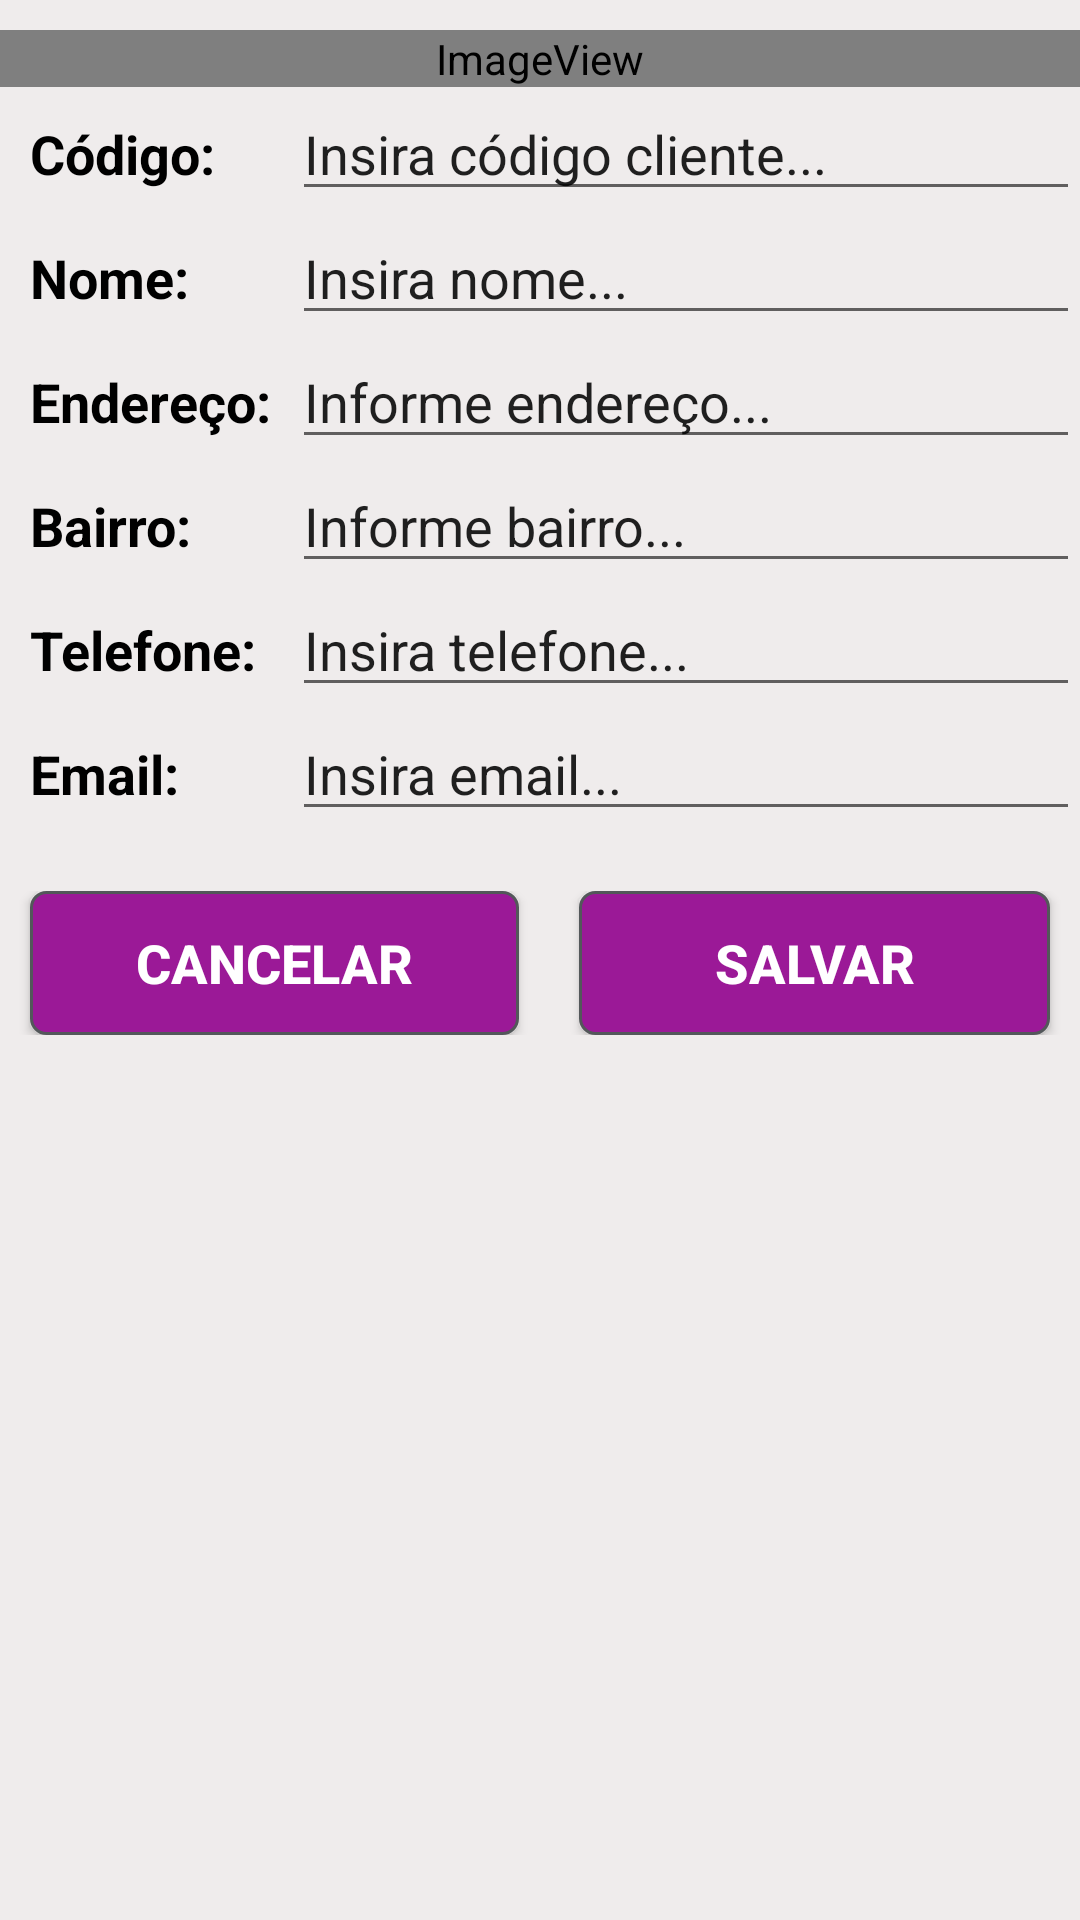

Reconstruct the res/layout file that produces this screen, plus the resources it refers to.
<!-- AndroidManifest.xml: application theme AppTheme -->
<!-- res/layout/activity_editar_clientes.xml -->
<?xml version="1.0" encoding="utf-8"?>
<LinearLayout xmlns:android="http://schemas.android.com/apk/res/android"
              xmlns:app="http://schemas.android.com/apk/res-auto"
              xmlns:tools="http://schemas.android.com/tools"
              android:layout_width="match_parent"
              android:layout_height="match_parent"
              android:background="#EFECEC"
              android:orientation="vertical"
              tools:context=".ui.AdicionarClienteActivity">


    <LinearLayout
            android:layout_width="match_parent"
            android:layout_height="wrap_content"
            android:layout_marginTop="10dp"
            android:background="#EFECEC"
            android:orientation="horizontal">

        <ImageView
                android:id="@+id/imageView3"
                android:layout_width="wrap_content"
                android:layout_height="wrap_content"
                android:layout_weight="1"
                app:srcCompat="@android:drawable/sym_def_app_icon" />
    </LinearLayout>

    <LinearLayout
            android:layout_width="match_parent"
            android:layout_height="wrap_content"
            android:background="#EFECEC"
            android:orientation="horizontal">

        <TextView
                android:id="@+id/textView18"
                android:layout_width="35dp"
                android:layout_height="wrap_content"
                android:layout_marginLeft="10dp"
                android:layout_weight="1"
                android:text="@string/cod_cliente_page"
                android:textColor="#000"
                android:textSize="18sp"
                android:textStyle="bold" />

        <EditText
                android:id="@+id/editText11"
                android:layout_width="wrap_content"
                android:layout_height="wrap_content"
                android:layout_weight="1"
                android:ems="10"
                android:inputType="number"
                android:text="@string/od_cliente_text" />
    </LinearLayout>

    <LinearLayout
            android:layout_width="match_parent"
            android:layout_height="wrap_content"
            android:background="#EFECEC"
            android:orientation="horizontal">

        <TextView
                android:id="@+id/textView19"
                android:layout_width="35dp"
                android:layout_height="wrap_content"
                android:layout_marginLeft="10dp"
                android:layout_weight="1"
                android:text="@string/nome_cliente_page"
                android:textColor="#000"
                android:textSize="18sp"
                android:textStyle="bold" />

        <EditText
                android:id="@+id/editText12"
                android:layout_width="wrap_content"
                android:layout_height="wrap_content"
                android:layout_weight="1"
                android:ems="10"
                android:inputType="textPersonName"
                android:text="@string/nome_cliente_text" />
    </LinearLayout>

    <LinearLayout
            android:layout_width="match_parent"
            android:layout_height="wrap_content"
            android:background="#EFECEC"
            android:orientation="horizontal">

        <TextView
                android:id="@+id/textView20"
                android:layout_width="35dp"
                android:layout_height="wrap_content"
                android:layout_marginLeft="10dp"
                android:layout_weight="1"
                android:text="@string/endereco_page"
                android:textColor="#000"
                android:textSize="18sp"
                android:textStyle="bold" />

        <EditText
                android:id="@+id/editText13"
                android:layout_width="wrap_content"
                android:layout_height="wrap_content"
                android:layout_weight="1"
                android:ems="10"
                android:inputType="textPersonName"
                android:text="@string/endereco_cliente_text" />
    </LinearLayout>

    <LinearLayout
            android:layout_width="match_parent"
            android:layout_height="wrap_content"
            android:background="#EFECEC"
            android:orientation="horizontal">

        <TextView
                android:id="@+id/textView21"
                android:layout_width="35dp"
                android:layout_height="wrap_content"
                android:layout_marginLeft="10dp"
                android:layout_weight="1"
                android:text="@string/bairro_page"
                android:textColor="#000"
                android:textSize="18sp"
                android:textStyle="bold" />

        <EditText
                android:id="@+id/editText14"
                android:layout_width="wrap_content"
                android:layout_height="wrap_content"
                android:layout_weight="1"
                android:ems="10"
                android:inputType="textPersonName"
                android:text="@string/bairro_cliente_text" />
    </LinearLayout>

    <LinearLayout
            android:layout_width="match_parent"
            android:layout_height="wrap_content"
            android:background="#EFECEC"
            android:orientation="horizontal">

        <TextView
                android:id="@+id/textView22"
                android:layout_width="35dp"
                android:layout_height="wrap_content"
                android:layout_marginLeft="10dp"
                android:layout_weight="1"
                android:text="@string/telefone_page"
                android:textColor="#000"
                android:textSize="18sp"
                android:textStyle="bold" />

        <EditText
                android:id="@+id/editText15"
                android:layout_width="wrap_content"
                android:layout_height="wrap_content"
                android:layout_weight="1"
                android:ems="10"
                android:inputType="phone"
                android:text="@string/telefone_cliente_text" />

    </LinearLayout>

    <LinearLayout
            android:layout_width="match_parent"
            android:layout_height="wrap_content"
            android:background="#EFECEC"
            android:orientation="horizontal">

        <TextView
                android:id="@+id/textView23"
                android:layout_width="35dp"
                android:layout_height="wrap_content"
                android:layout_marginLeft="10dp"
                android:layout_weight="1"
                android:text="@string/email_page"
                android:textColor="#000"
                android:textSize="18sp"
                android:textStyle="bold" />

        <EditText
                android:id="@+id/editText16"
                android:layout_width="wrap_content"
                android:layout_height="wrap_content"
                android:layout_weight="1"
                android:ems="10"
                android:inputType="textEmailAddress"
                android:text="@string/email_cliente_text" />
    </LinearLayout>

    <LinearLayout
            android:layout_width="match_parent"
            android:layout_height="wrap_content"
            android:layout_marginTop="20dp"
            android:background="#EFECEC"
            android:orientation="horizontal">

        <Button
                android:id="@+id/button8"
                android:layout_width="wrap_content"
                android:layout_height="wrap_content"
                android:layout_marginLeft="10dp"
                android:layout_marginRight="10dp"
                android:layout_weight="1"
                android:background="@drawable/rounded_corner"
                android:text="@string/btn_cliente_cancelar"
                android:textColor="#FFF"
                android:textSize="18sp"
                android:textStyle="bold" android:onClick="btnCancelar"/>

        <Button
                android:id="@+id/button9"
                android:layout_width="wrap_content"
                android:layout_height="wrap_content"
                android:layout_marginLeft="10dp"
                android:layout_marginRight="10dp"
                android:layout_weight="1"
                android:background="@drawable/rounded_corner"
                android:text="@string/btn_cliente_salvar"
                android:textColor="#FFF"
                android:textSize="18sp"
                android:textStyle="bold" android:onClick="btnSalvar"/>
    </LinearLayout>
</LinearLayout>
<!-- resources referenced by this layout -->
<resources>
  <!-- drawable rounded_corner (drawable) -->
  <?xml version="1.0" encoding="utf-8"?>
  <shape xmlns:android="http://schemas.android.com/apk/res/android">
      <stroke
          android:width="1dp"
          android:color="#53575A"/>
  
      <solid android:color="#9B1997"/>
  
      <padding
          android:left="1dp"
          android:right="1dp"
          android:bottom="1dp"
          android:top="1dp"/>
  
      <corners android:radius="5dp"/>
  </shape>
  <string name="bairro_cliente_text">Informe bairro...</string>
  <string name="bairro_page">Bairro:</string>
  <string name="btn_cliente_cancelar">Cancelar</string>
  <string name="btn_cliente_salvar">Salvar</string>
  <string name="cod_cliente_page">Código:</string>
  <string name="email_cliente_text">Insira email...</string>
  <string name="email_page">Email:</string>
  <string name="endereco_cliente_text">Informe endereço...</string>
  <string name="endereco_page">Endereço:</string>
  <string name="nome_cliente_page">Nome:</string>
  <string name="nome_cliente_text">Insira nome...</string>
  <string name="od_cliente_text">Insira código cliente...</string>
  <string name="telefone_cliente_text">Insira telefone...</string>
  <string name="telefone_page">Telefone:</string>
  <style name="AppTheme" parent="Theme.AppCompat.Light.NoActionBar">
          
          <item name="colorPrimary">@color/colorPrimary</item>
          <item name="colorPrimaryDark">@color/colorPrimaryDark</item>
          <item name="colorAccent">@color/colorAccent</item>
      </style>
  <color name="colorPrimary">#777373</color>
  <color name="colorPrimaryDark">#000000</color>
  <color name="colorAccent">#E1DCDC</color>
</resources>
